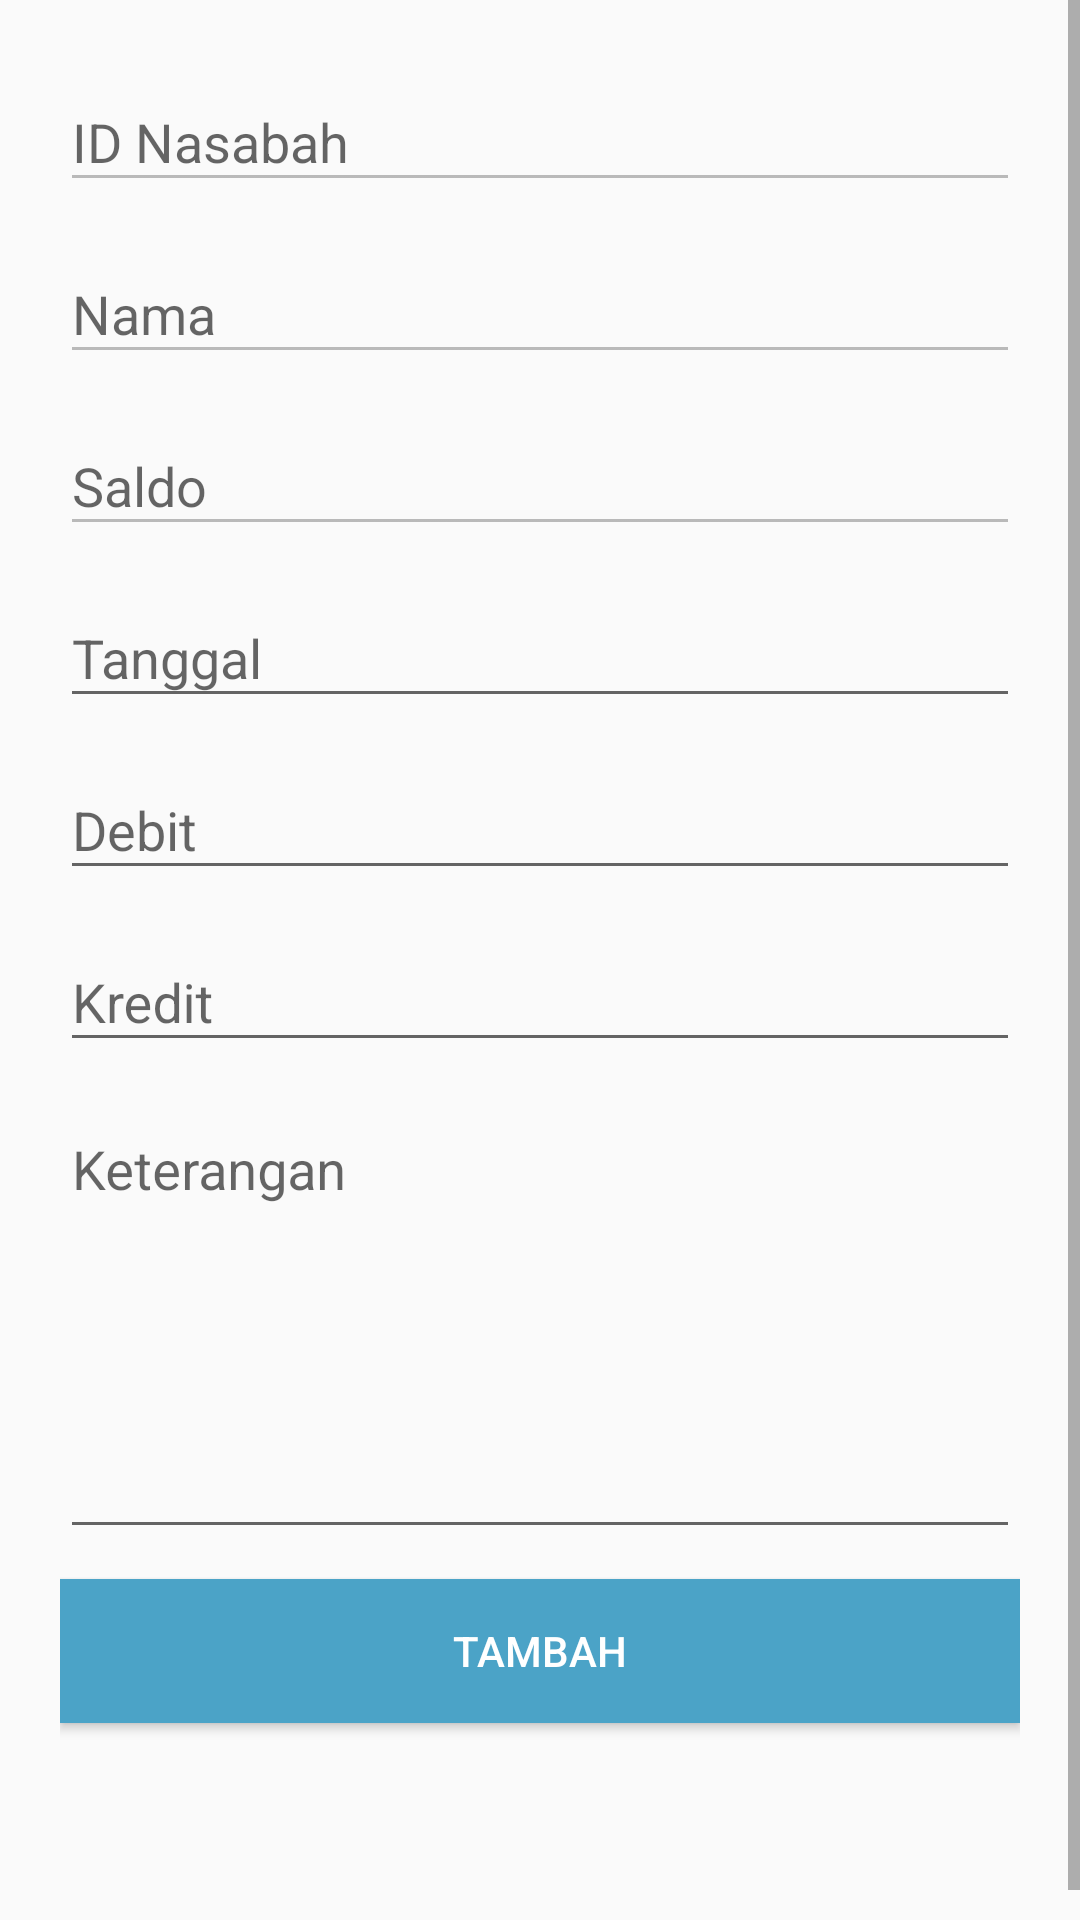

Android layout source for this screen:
<!-- AndroidManifest.xml: activity theme AppTheme -->
<!-- res/layout/activity_detail.xml -->
<?xml version="1.0" encoding="utf-8"?>
<android.support.constraint.ConstraintLayout xmlns:android="http://schemas.android.com/apk/res/android"
    xmlns:tools="http://schemas.android.com/tools"
    android:layout_width="match_parent"
    android:layout_height="match_parent"
    tools:context=".activity.DetailActivity">

        <ScrollView
            android:layout_width="match_parent"
            android:layout_height="match_parent"
            android:fillViewport="true">

            <LinearLayout
                android:layout_marginTop="10dp"
                android:layout_marginBottom="10dp"
                android:layout_width="match_parent"
                android:layout_height="match_parent"
                android:orientation="vertical"
                android:paddingLeft="20dp"
                android:paddingRight="20dp">

                <android.support.design.widget.TextInputLayout
                    android:layout_width="match_parent"
                    android:layout_height="wrap_content"
                    android:layout_centerHorizontal="true"
                    android:layout_marginTop="5dp">

                    <EditText
                        android:id="@+id/etId"
                        android:layout_width="match_parent"
                        android:layout_height="wrap_content"
                        android:ems="10"
                        android:hint="ID Nasabah"
                        android:inputType="number"
                        android:editable="false"
                        android:enabled="false"/>
                </android.support.design.widget.TextInputLayout>

                <android.support.design.widget.TextInputLayout
                    android:layout_width="match_parent"
                    android:layout_height="wrap_content"
                    android:layout_centerHorizontal="true"
                    android:layout_marginTop="5dp">

                    <EditText
                        android:id="@+id/etName"
                        android:layout_width="match_parent"
                        android:layout_height="wrap_content"
                        android:ems="10"
                        android:hint="Nama"
                        android:inputType="textPersonName"
                        android:editable="false"
                        android:enabled="false"/>
                </android.support.design.widget.TextInputLayout>

                <android.support.design.widget.TextInputLayout
                    android:layout_width="match_parent"
                    android:layout_height="wrap_content"
                    android:layout_centerHorizontal="true"
                    android:layout_marginTop="5dp">

                    <EditText
                        android:id="@+id/etSaldo"
                        android:layout_width="match_parent"
                        android:layout_height="wrap_content"
                        android:ems="10"
                        android:hint="Saldo"
                        android:inputType="number"
                        android:editable="false"
                        android:enabled="false"/>
                </android.support.design.widget.TextInputLayout>

                <android.support.design.widget.TextInputLayout
                    android:layout_width="match_parent"
                    android:layout_height="wrap_content"
                    android:layout_centerHorizontal="true"
                    android:layout_marginTop="5dp">

                    <EditText
                        android:id="@+id/etDate"
                        android:layout_width="match_parent"
                        android:layout_height="wrap_content"
                        android:ems="10"
                        android:hint="Tanggal"
                        android:clickable="true"
                        android:editable="false"
                        android:focusable="false"
                        android:inputType="date"
                        android:singleLine="true" />
                </android.support.design.widget.TextInputLayout>

                <android.support.design.widget.TextInputLayout
                    android:layout_width="match_parent"
                    android:layout_height="wrap_content"
                    android:layout_centerHorizontal="true"
                    android:layout_marginTop="5dp">

                    <EditText
                        android:id="@+id/etDebit"
                        android:layout_width="match_parent"
                        android:layout_height="wrap_content"
                        android:ems="10"
                        android:hint="Debit"
                        android:inputType="number"
                        android:singleLine="true" />
                </android.support.design.widget.TextInputLayout>

                <android.support.design.widget.TextInputLayout
                    android:layout_width="match_parent"
                    android:layout_height="wrap_content"
                    android:layout_centerHorizontal="true"
                    android:layout_marginTop="5dp">

                    <EditText
                        android:id="@+id/etKredit"
                        android:layout_width="match_parent"
                        android:layout_height="wrap_content"
                        android:ems="10"
                        android:hint="Kredit"
                        android:inputType="number"
                        android:singleLine="true" />
                </android.support.design.widget.TextInputLayout>

                <android.support.design.widget.TextInputLayout
                    android:layout_width="match_parent"
                    android:layout_height="wrap_content"
                    android:layout_centerHorizontal="true"
                    android:layout_marginTop="5dp">

                    <EditText
                        android:id="@+id/etDesc"
                        android:layout_width="match_parent"
                        android:layout_height="wrap_content"
                        android:ems="10"
                        android:gravity="start"
                        android:hint="Keterangan"
                        android:inputType="textMultiLine"
                        android:lines="8"
                        android:maxLines="10"
                        android:minLines="6"
                        android:scrollbars="vertical" />
                </android.support.design.widget.TextInputLayout>

                <Button
                    android:id="@+id/btnEntry"
                    android:layout_width="fill_parent"
                    android:layout_height="wrap_content"
                    android:layout_marginTop="10dp"
                    android:background="@color/colorPrimaryDark"
                    android:text="TAMBAH"
                    android:textColor="@android:color/white" />
            </LinearLayout>
        </ScrollView>

</android.support.constraint.ConstraintLayout>
<!-- resources referenced by this layout -->
<resources>
  <color name="colorPrimaryDark">#4ba3c7</color>
  <style name="AppTheme" parent="Base.Theme.AppCompat.Light.DarkActionBar">
          
          <item name="colorPrimary">@color/colorPrimary</item>
          <item name="colorPrimaryDark">@color/colorPrimaryDark</item>
          <item name="colorAccent">@color/colorAccent</item>
      </style>
  <color name="colorPrimary">#81d4fa</color>
  <color name="colorAccent">@color/colorPrimaryDark</color>
</resources>
